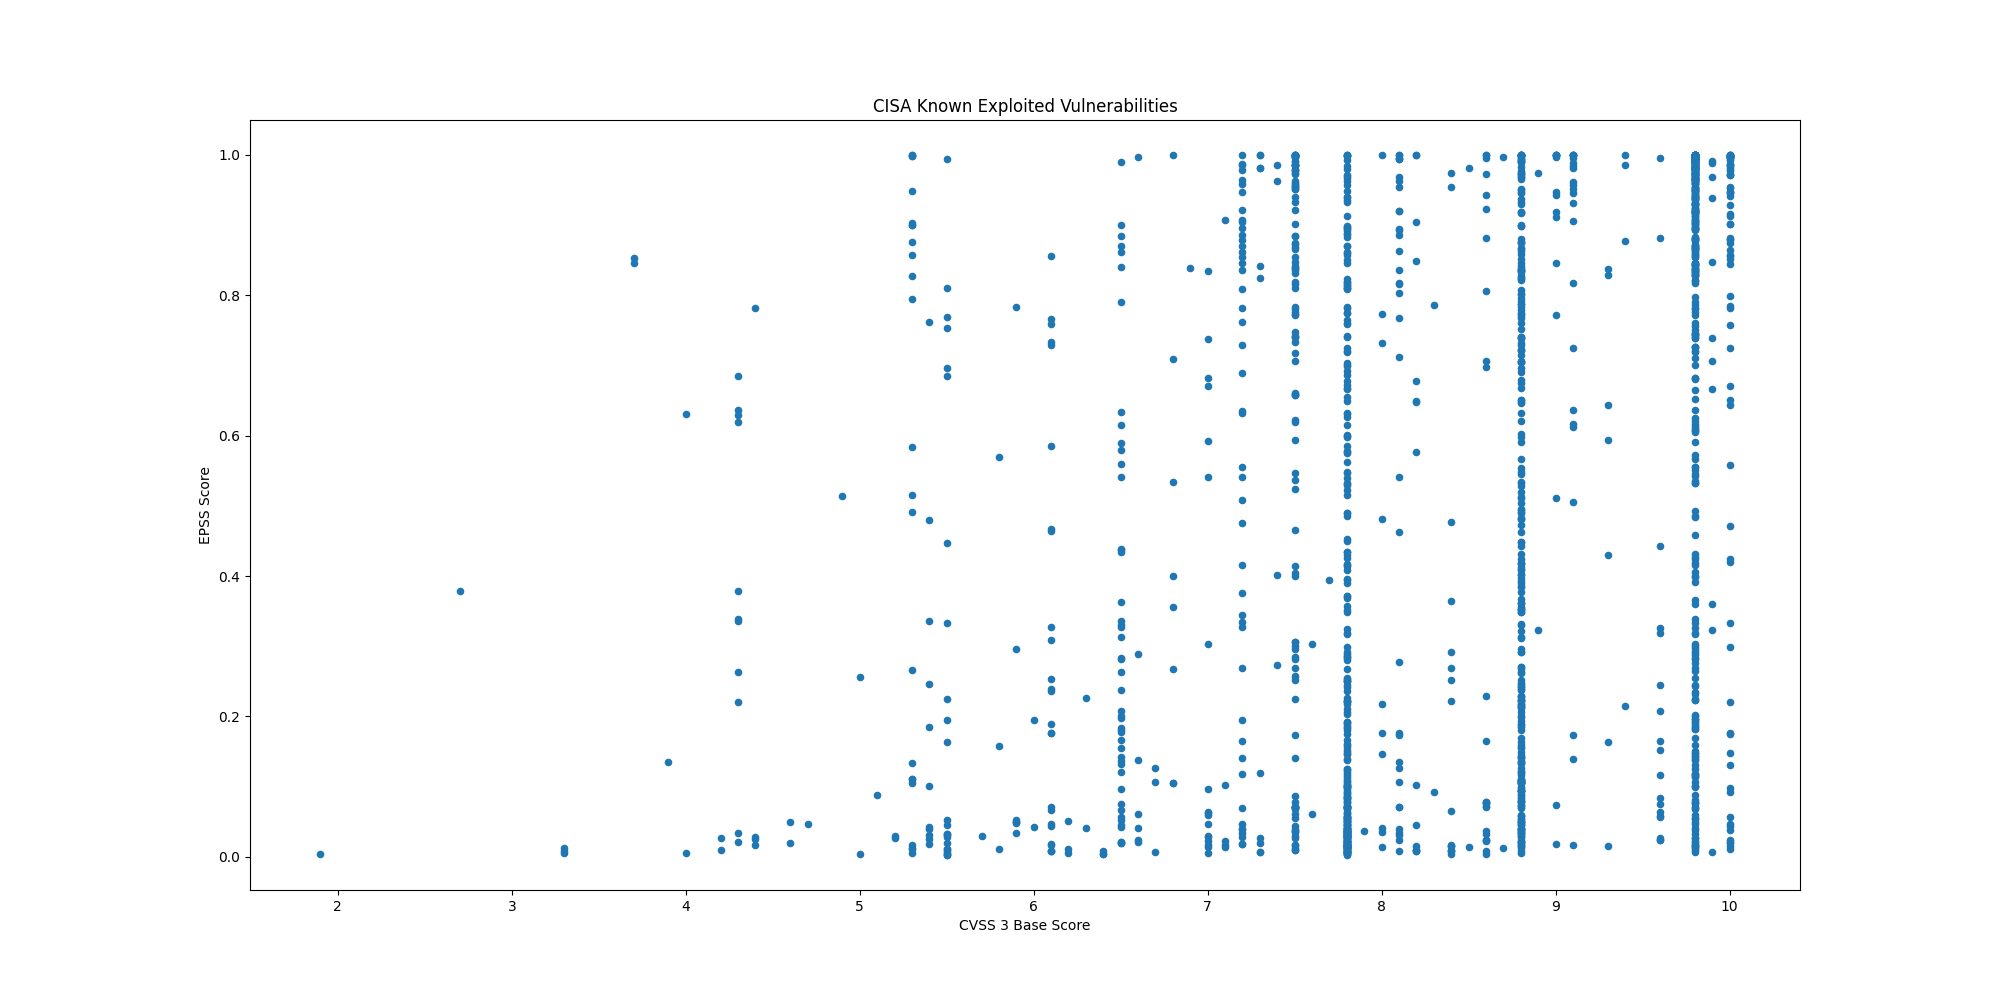

The data file committed next to this chart (first rows):
CVE, CVSS3, EPSS, EPSS Percentile, Description, Date
CVE-2026-84869, 9.9, 0.00691, 0.5084, ConnectWise ScreenConnect contains both …, 2026-09-11
CVE-2026-42016, 8.1, 0.00886, 0.5725, JFrog Artifactory contains an incorrect …, 2026-09-11
CVE-2026-42018, 7.5, 0.0092, 0.583, JFrog Artifactory contains an improper a…, 2026-09-11
CVE-2026-85706, 10.0, 0.01164, 0.6546, GitLab Community Edition and Enterprise …, 2026-09-11
CVE-2026-86060, 9.8, 0.0102, 0.6144, MikroTik RouterOS contains an improper n…, 2026-09-10
CVE-2026-67277, 8.2, 0.00856, 0.5633, MikroTik RouterOS contains a missing aut…, 2026-09-10
CVE-2026-19490, 9.8, 0.05597, 0.9246, Citrix NetScaler ADC and NetScaler Gatew…, 2026-09-09
CVE-2025-25249, 8.1, 0.02403, 0.8312, Fortinet FortiOS, FortiSwitchManager, an…, 2026-09-09
CVE-2026-87491, 8.8, 0.00859, 0.5644, Google Chromium V8 contains an out of bo…, 2026-09-09
CVE-2026-20079, 10.0, 0.7575, 0.9949, Cisco Secure Firewall Management Center …, 2026-09-09
CVE-2026-75650, 10.0, 0.02148, 0.8108, Adobe Commerce and Magento Open Source c…, 2026-09-08
CVE-2026-81963, 7.8, 0.00631, 0.4828, Microsoft Windows Update Stack contains …, 2026-09-08
CVE-2026-86218, 9.8, 0.00744, 0.5273, N-able N-central contains a static code …, 2026-09-08
CVE-2026-85880, 7.8, 0.00572, 0.4551, Microsoft Windows Advanced Local Procedu…, 2026-09-08
CVE-2026-85046, 8.8, 0.0126, 0.6793, Google Chromium V8 contains a type confu…, 2026-09-04
CVE-2026-59822, 8.2, 0.0087, 0.5678, BerriAI LiteLLM contains an improper aut…, 2026-09-02
CVE-2026-48710, 6.5, 0.3626, 0.9839, Kludex Starlette contains a HTTP request…, 2026-09-02
CVE-2026-49869, 10.0, 0.01917, 0.787, Kestra OSS contains an OS command inject…, 2026-09-02
CVE-2026-82329, 9.8, 0.07666, 0.9424, JFrog Artifactory contains an improper a…, 2026-09-02
CVE-2026-9586, 9.8, 0.1184, 0.9585, Sangoma Switchvox contains a SQL injecti…, 2026-09-02
CVE-2026-83548, 10.0, 0.04667, 0.9123, SonicWall SMA1000 Appliances contains a …, 2026-09-02
CVE-2026-83549, 7.8, 0.08505, 0.9472, SonicWall SMA1000 Appliances contains an…, 2026-09-02
CVE-2026-82078, 9.1, 0.01691, 0.7578, PaperCut NG/MF contains an unsafe reflec…, 2026-08-31
CVE-2026-81578, 9.8, 0.01617, 0.7465, PaperCut NG/MF contains a missing authen…, 2026-08-31
CVE-2023-49105, 9.8, 0.432, 0.9865, ownCloud contains an improper authentica…, 2026-08-27
CVE-2026-53362, 7.8, 0.0051, 0.4198, Linux Kernel contains an unspecified vul…, 2026-08-27
CVE-2026-66384, 5.3, 0.00579, 0.4584, JFrog Artifactory contains an improper l…, 2026-08-27
CVE-2021-23758, 8.1, 0.8363, 0.9967, Ajax.NET Professional (AjaxPro) contains…, 2026-08-26
CVE-2015-3246, 5.1, 0.08799, 0.9488, Red Hat libuser contains a race conditio…, 2026-08-26
CVE-2015-5287, 7.8, 0.04962, 0.9169, Red Hat Automatic Bug Reporting Tool (AB…, 2026-08-26
CVE-2022-0995, 7.8, 0.09518, 0.9516, Linux Kernel contains an out-of-bounds m…, 2026-08-26
CVE-2026-8452, 9.8, 0.01606, 0.7449, Citrix NetScaler ADC and NetScaler Gatew…, 2026-08-26
CVE-2019-1068, 8.8, 0.5284, 0.9891, Microsoft SQL Server contains a remote c…, 2026-08-26
CVE-2026-60004, 9.8, 0.8678, 0.9973, Gitea contains a code injection vulnerab…, 2026-08-25
CVE-2026-21962, 10.0, 0.4202, 0.9861, Oracle HTTP Server and Oracle Weblogic S…, 2026-08-24
CVE-2026-73570, 8.9, 0.3238, 0.9823, Zimbra Collaboration Suite (ZCS) contain…, 2026-08-21
CVE-2026-72530, 9.0, 0.01827, 0.7761, TrueConf Server contains a code injectio…, 2026-08-20
CVE-2026-72529, 9.8, 0.01554, 0.7374, TrueConf Server contains a missing authe…, 2026-08-20
CVE-2026-64849, 9.3, 0.1641, 0.9679, MLflow contains a server-side request fo…, 2026-08-19
CVE-2026-33824, 9.8, 0.7269, 0.9941, Microsoft Internet Key Exchange (IKE) Se…, 2026-08-18
CVE-2026-59310, 9.8, 0.4588, 0.9873, Broadcom VMware vCenter contains a path …, 2026-08-18
CVE-2026-55040, 9.1, 0.5059, 0.9885, Microsoft SharePoint contains a weak aut…, 2026-08-18
CVE-2026-65400, 9.8, 0.09905, 0.953, Apple macOS contains an improper authent…, 2026-08-18
CVE-2025-62593, 8.8, 0.1689, 0.9687, Ray-Project Ray contains a code injectio…, 2026-08-17
CVE-2026-20349, 8.6, 0.02213, 0.8163, Cisco Secure Firewall Adaptive Security …, 2026-08-11
CVE-2026-68820, 7.0, 0.06184, 0.9309, Microsoft Windows Ancillary Function Dri…, 2026-08-11
CVE-2026-72898, 10.0, 0.9422, 0.9984, Metabase contains a SQL Injection vulner…, 2026-08-11
CVE-2026-8037, 9.6, 0.9957, 0.9994, Progress LoadMaster contains a command i…, 2026-08-07
CVE-2026-63077, 9.8, 0.8652, 0.9973, JetBrains TeamCity contains a deserializ…, 2026-08-05
CVE-2026-18556, 7.4, 0.4016, 0.9855, N-able N-central contains an authenticat…, 2026-08-04
CVE-2026-34486, 7.5, 0.9862, 0.9992, Apache Tomcat contains a missing encrypt…, 2026-08-04
CVE-2026-9198, 9.8, 0.606, 0.9909, Langflow contains a code injection vulne…, 2026-08-04
CVE-2026-18577, 8.1, 0.5407, 0.9894, N-able N-central contains an authenticat…, 2026-08-03
CVE-2026-20316, 5.3, 0.1115, 0.9569, Cisco Secure Firewall Management Center …, 2026-07-29
CVE-2025-68686, 5.9, 0.296, 0.9808, Fortinet FortiOS contains an exposure of…, 2026-07-27
CVE-2026-16812, 10.0, 0.01568, 0.7392, Arista VeloCloud Orchestrator On-Prem co…, 2026-07-27
CVE-2026-16232, 9.8, 0.7205, 0.994, Check Point SmartConsole contains an imp…, 2026-07-22
CVE-2026-50522, 9.8, 0.854, 0.9971, Microsoft SharePoint contains a deserial…, 2026-07-22
CVE-2026-60137, 5.9, 0.7831, 0.9955, WordPress Core contains a SQL injection …, 2026-07-21
CVE-2026-63030, 9.8, 0.9727, 0.9989, WordPress Core contains an interpretatio…, 2026-07-21
... 1,649 more rows
